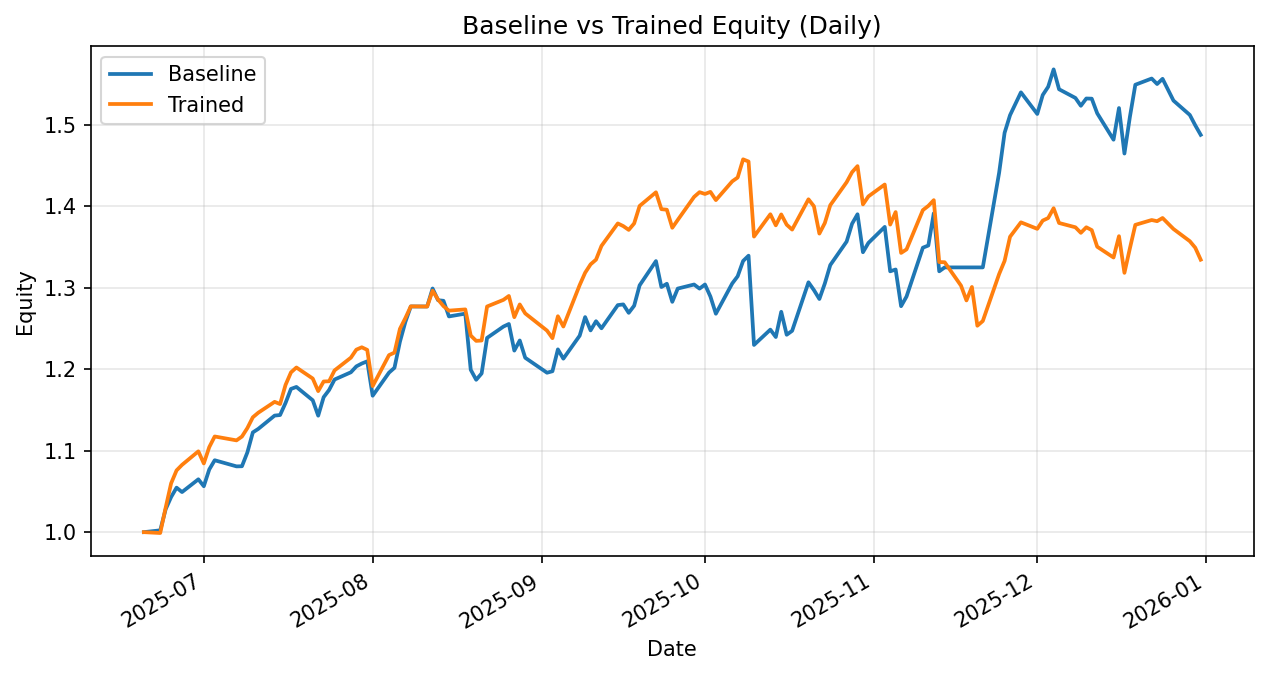

The table this chart was drawn from, first rows:
date, daily_return_x, equity_baseline, daily_return_y, equity_trained
2025-06-20, 0.0, 1.0, 0.0, 1.0
2025-06-23, 0.002224, 1.002, -0.00107, 0.9989
2025-06-24, 0.02587, 1.028, 0.03124, 1.03
2025-06-25, 0.01451, 1.043, 0.0289, 1.06
2025-06-26, 0.01103, 1.055, 0.01496, 1.076
2025-06-27, -0.005141, 1.049, 0.006304, 1.083
2025-06-30, 0.01494, 1.065, 0.01534, 1.099
2025-07-01, -0.007964, 1.056, -0.0135, 1.084
2025-07-02, 0.01944, 1.077, 0.01845, 1.104
2025-07-03, 0.01052, 1.088, 0.01183, 1.117
2025-07-07, -0.006903, 1.081, -0.004275, 1.113
2025-07-08, 0.0001394, 1.081, 0.004196, 1.117
2025-07-09, 0.01577, 1.098, 0.009349, 1.128
2025-07-10, 0.02229, 1.122, 0.01171, 1.141
2025-07-11, 0.003861, 1.127, 0.004923, 1.147
2025-07-14, 0.01448, 1.143, 0.01162, 1.16
2025-07-15, 0.0005879, 1.144, -0.00233, 1.157
2025-07-16, 0.0129, 1.158, 0.02023, 1.181
2025-07-17, 0.01493, 1.176, 0.01307, 1.196
2025-07-18, 0.002063, 1.178, 0.00503, 1.202
2025-07-21, -0.0139, 1.162, -0.01129, 1.188
2025-07-22, -0.01626, 1.143, -0.01297, 1.173
2025-07-23, 0.01987, 1.166, 0.01006, 1.185
2025-07-24, 0.007554, 1.174, 0.0002247, 1.185
2025-07-25, 0.01093, 1.187, 0.01123, 1.198
2025-07-28, 0.007498, 1.196, 0.01306, 1.214
2025-07-29, 0.006039, 1.203, 0.008096, 1.224
2025-07-30, 0.002931, 1.207, 0.002378, 1.227
2025-07-31, 0.002257, 1.21, -0.002598, 1.224
2025-08-01, -0.03491, 1.167, -0.03633, 1.179
2025-08-04, 0.02428, 1.196, 0.03227, 1.217
2025-08-05, 0.004938, 1.202, 0.002529, 1.22
2025-08-06, 0.02658, 1.234, 0.02384, 1.249
2025-08-07, 0.01971, 1.258, 0.01061, 1.263
2025-08-08, 0.01509, 1.277, 0.01139, 1.277
2025-08-11, -1.505205417788309e-05, 1.277, -0.0001898, 1.277
2025-08-12, 0.01729, 1.299, 0.0152, 1.296
2025-08-13, -0.01105, 1.285, -0.008366, 1.285
2025-08-14, -0.0005686, 1.284, -0.006259, 1.277
2025-08-15, -0.01495, 1.265, -0.004332, 1.272
2025-08-18, 0.002718, 1.268, 0.001186, 1.273
2025-08-19, -0.05429, 1.199, -0.0252, 1.241
2025-08-20, -0.01027, 1.187, -0.005245, 1.235
2025-08-21, 0.006582, 1.195, 0.0003426, 1.235
2025-08-22, 0.03647, 1.238, 0.0338, 1.277
2025-08-25, 0.01122, 1.252, 0.00637, 1.285
2025-08-26, 0.002547, 1.255, 0.003732, 1.29
2025-08-27, -0.026, 1.223, -0.02018, 1.264
2025-08-28, 0.01014, 1.235, 0.01235, 1.279
2025-08-29, -0.01716, 1.214, -0.008594, 1.268
2025-09-02, -0.01512, 1.196, -0.01663, 1.247
2025-09-03, 0.001509, 1.197, -0.007431, 1.238
2025-09-04, 0.02241, 1.224, 0.02171, 1.265
2025-09-05, -0.009307, 1.213, -0.009962, 1.252
2025-09-08, 0.02327, 1.241, 0.04064, 1.303
2025-09-09, 0.01835, 1.264, 0.01158, 1.318
2025-09-10, -0.0129, 1.248, 0.007804, 1.329
2025-09-11, 0.009018, 1.259, 0.004351, 1.334
2025-09-12, -0.006889, 1.25, 0.01263, 1.351
2025-09-15, 0.02274, 1.279, 0.0204, 1.379
... 75 more rows
